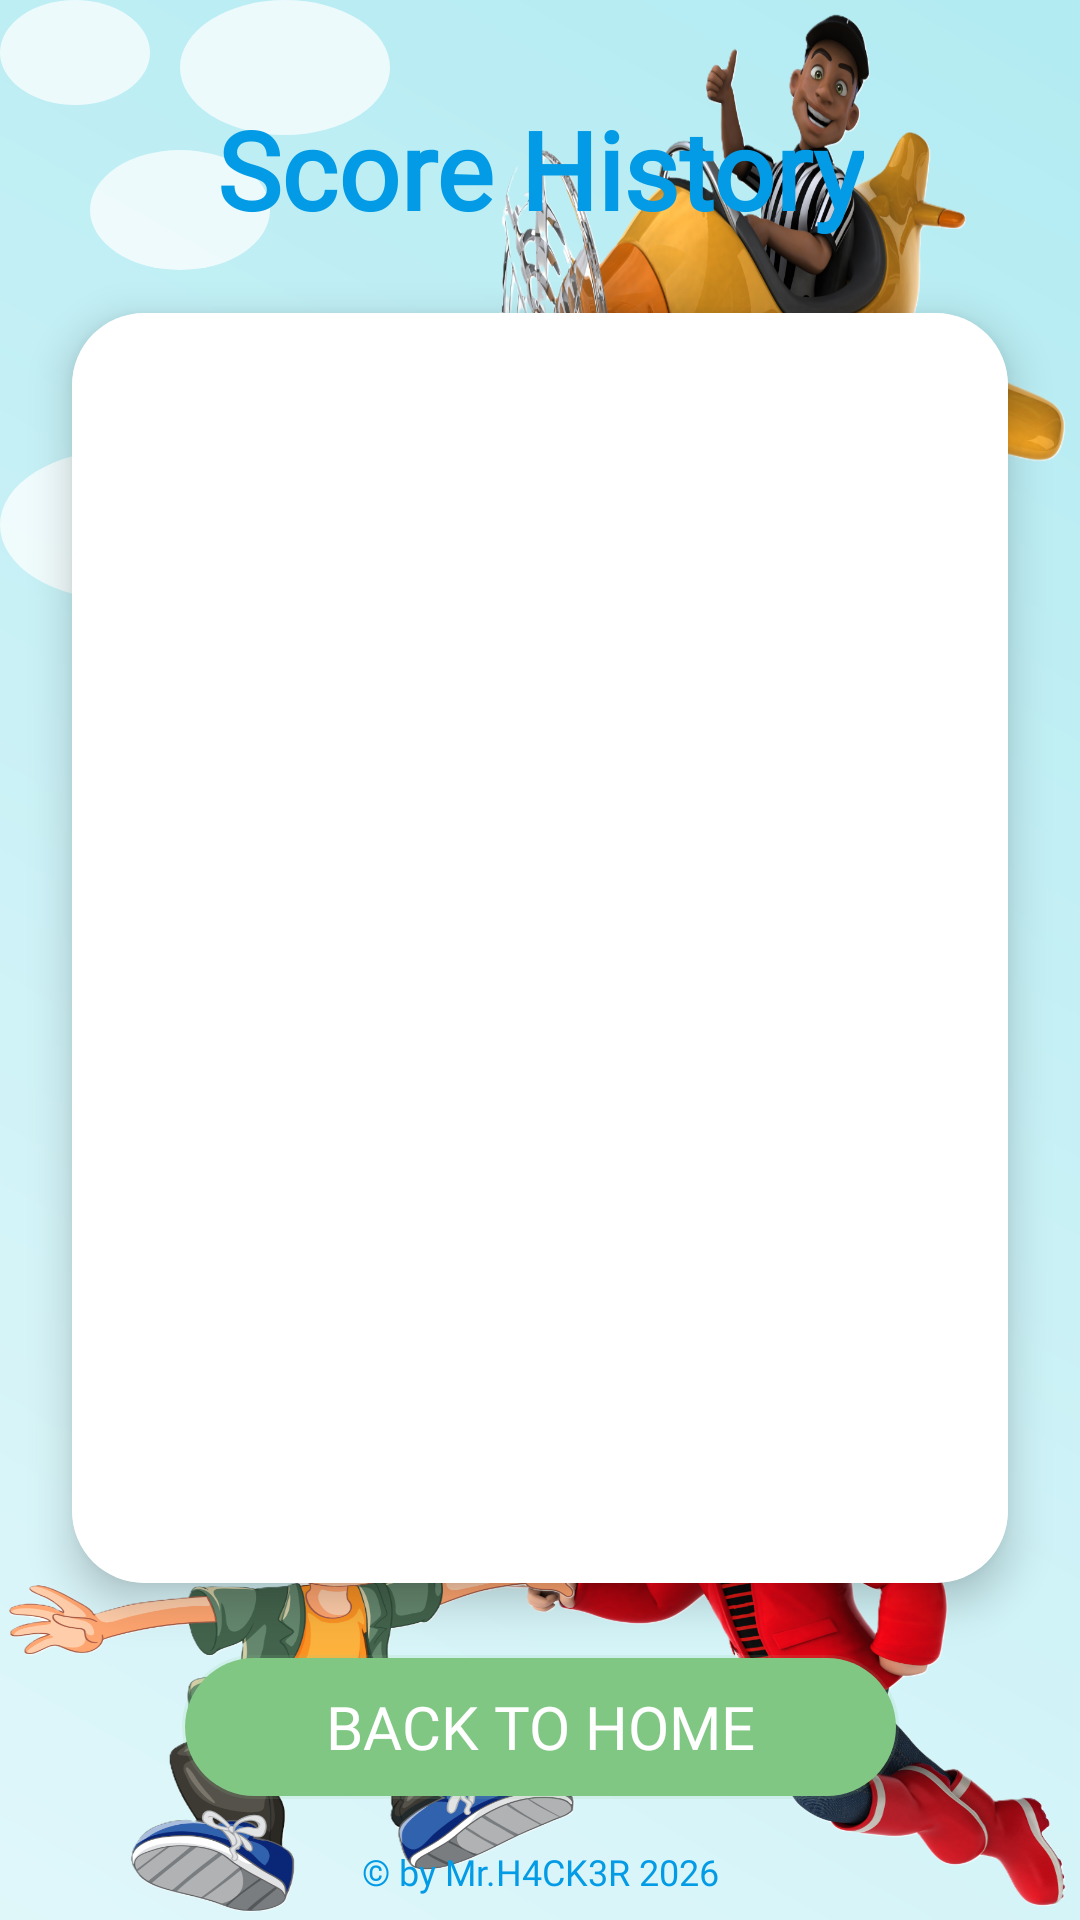

The Android layout XML behind this screen, and the referenced resources:
<!-- AndroidManifest.xml: application theme Theme.Child_calculator -->
<!-- res/layout/activity_history.xml -->
<?xml version="1.0" encoding="utf-8"?>
<androidx.constraintlayout.widget.ConstraintLayout xmlns:android="http://schemas.android.com/apk/res/android"
    xmlns:app="http://schemas.android.com/apk/res-auto"
    xmlns:tools="http://schemas.android.com/tools"
    android:id="@+id/main"
    android:layout_width="match_parent"
    android:layout_height="match_parent"
    android:background="@drawable/main_background"
    tools:context=".HistoryActivity">

    <TextView
        android:id="@+id/tv_history_title"
        android:layout_width="wrap_content"
        android:layout_height="wrap_content"
        android:layout_marginTop="32dp"
        android:fontFamily="@font/fuzzybubbles_bold"
        android:text="Score History"
        android:textColor="@color/primary_dark_blue"
        android:textSize="36sp"
        android:textStyle="bold"
        app:layout_constraintEnd_toEndOf="parent"
        app:layout_constraintStart_toStartOf="parent"
        app:layout_constraintTop_toTopOf="parent" />

    <androidx.cardview.widget.CardView
        android:layout_width="0dp"
        android:layout_height="0dp"
        android:layout_margin="24dp"
        app:cardCornerRadius="24dp"
        app:cardElevation="8dp"
        app:layout_constraintBottom_toTopOf="@+id/btn_back_home"
        app:layout_constraintEnd_toEndOf="parent"
        app:layout_constraintStart_toStartOf="parent"
        app:layout_constraintTop_toBottomOf="@+id/tv_history_title">

        <ScrollView
            android:layout_width="match_parent"
            android:layout_height="match_parent"
            android:background="#CCFFFFFF"
            android:padding="16dp">

            <LinearLayout
                android:id="@+id/history_container"
                android:layout_width="match_parent"
                android:layout_height="wrap_content"
                android:orientation="vertical" />
        </ScrollView>
    </androidx.cardview.widget.CardView>

    <Button
        android:id="@+id/btn_back_home"
        android:layout_width="wrap_content"
        android:layout_height="wrap_content"
        android:layout_marginBottom="16dp"
        android:background="@drawable/kid_button_bg"
        android:backgroundTint="@color/soft_green"
        android:fontFamily="@font/fuzzybubbles_bold"
        android:paddingHorizontal="48dp"
        android:text="Back to Home"
        android:textColor="@color/white"
        android:textSize="20sp"
        app:layout_constraintBottom_toTopOf="@+id/tv_footer"
        app:layout_constraintEnd_toEndOf="parent"
        app:layout_constraintStart_toStartOf="parent" />

    <TextView
        android:id="@+id/tv_footer"
        android:layout_width="wrap_content"
        android:layout_height="wrap_content"
        android:layout_marginBottom="8dp"
        android:fontFamily="@font/fuzzybubbles_bold"
        android:text="© by Mr.H4CK3R 2026"
        android:textColor="@color/primary_dark_blue"
        android:textSize="12sp"
        app:layout_constraintBottom_toBottomOf="parent"
        app:layout_constraintEnd_toEndOf="parent"
        app:layout_constraintStart_toStartOf="parent" />

</androidx.constraintlayout.widget.ConstraintLayout>
<!-- resources referenced by this layout -->
<resources>
  <color name="primary_dark_blue">#FF039BE5</color>
  <color name="soft_green">#FF81C784</color>
  <color name="white">#FFFFFFFF</color>
  <!-- drawable kid_button_bg (drawable) -->
  <?xml version="1.0" encoding="utf-8"?>
  <ripple xmlns:android="http://schemas.android.com/apk/res/android"
      android:color="#40FFFFFF">
      <item>
          <shape android:shape="rectangle">
              <solid android:color="@color/primary_blue" />
              <corners android:radius="24dp" />
              <stroke
                  android:width="2dp"
                  android:color="#20000000" />
          </shape>
      </item>
  </ripple>
  <!-- drawable main_background (drawable) -->
  <?xml version="1.0" encoding="utf-8"?>
  <layer-list xmlns:android="http://schemas.android.com/apk/res/android">
      
      <item>
          <shape>
              <gradient
                  android:angle="45"
                  android:endColor="@color/bg_gradient_end"
                  android:startColor="@color/bg_gradient_start"
                  android:type="linear" />
          </shape>
      </item>
  
      
      <item android:top="50dp" android:left="30dp" android:width="60dp" android:height="40dp">
          <shape android:shape="oval">
              <solid android:color="#BAFFFFFF" />
          </shape>
      </item>
  
      <item android:top="150dp" android:right="40dp" android:width="80dp" android:height="50dp">
          <shape android:shape="oval">
              <solid android:color="#BAFFFFFF" />
          </shape>
      </item>
  
      <item android:bottom="100dp" android:left="60dp" android:width="70dp" android:height="45dp">
          <shape android:shape="oval">
              <solid android:color="#BAFFFFFF" />
          </shape>
      </item>
  
      <item android:bottom="200dp" android:right="20dp" android:width="50dp" android:height="35dp">
          <shape android:shape="oval">
              <solid android:color="#BAFFFFFF" />
  
  
  
          </shape>
      </item>
  
      <item android:drawable="@drawable/fun_3d_cartoon_teenage_boy"
          android:gravity="bottom|right"
          android:height="200dp"
          android:width="200dp"
          android:alpha="0.3" />
      <item android:drawable="@drawable/americ_ref"
          android:gravity="top|right"
          android:height="200dp"
          android:width="200dp"
          android:alpha="0.3" />
      <item android:drawable="@drawable/xipu_sebe_230608"
          android:gravity="bottom|left"
          android:height="200dp"
          android:width="200dp"
          android:alpha="0.3" />
  
  </layer-list>
  <style name="Theme.Child_calculator" parent="Base.Theme.Child_calculator" />
  <color name="primary_blue">#FF4FC3F7</color>
  <color name="bg_gradient_end">#FFB2EBF2</color>
  <color name="bg_gradient_start">#FFE0F7FA</color>
  <!-- drawable fun_3d_cartoon_teenage_boy: png bitmap (drawable, 437246 bytes) -->
  <!-- drawable americ_ref: png bitmap (drawable, 494180 bytes) -->
  <!-- drawable xipu_sebe_230608: png bitmap (drawable, 329292 bytes) -->
  <style name="Base.Theme.Child_calculator" parent="Theme.Material3.DayNight.NoActionBar">
          
          <item name="colorPrimary">@color/primary_blue</item>
          <item name="colorSecondary">@color/soft_green</item>
          <item name="android:statusBarColor">@color/primary_dark_blue</item>
      </style>
</resources>
